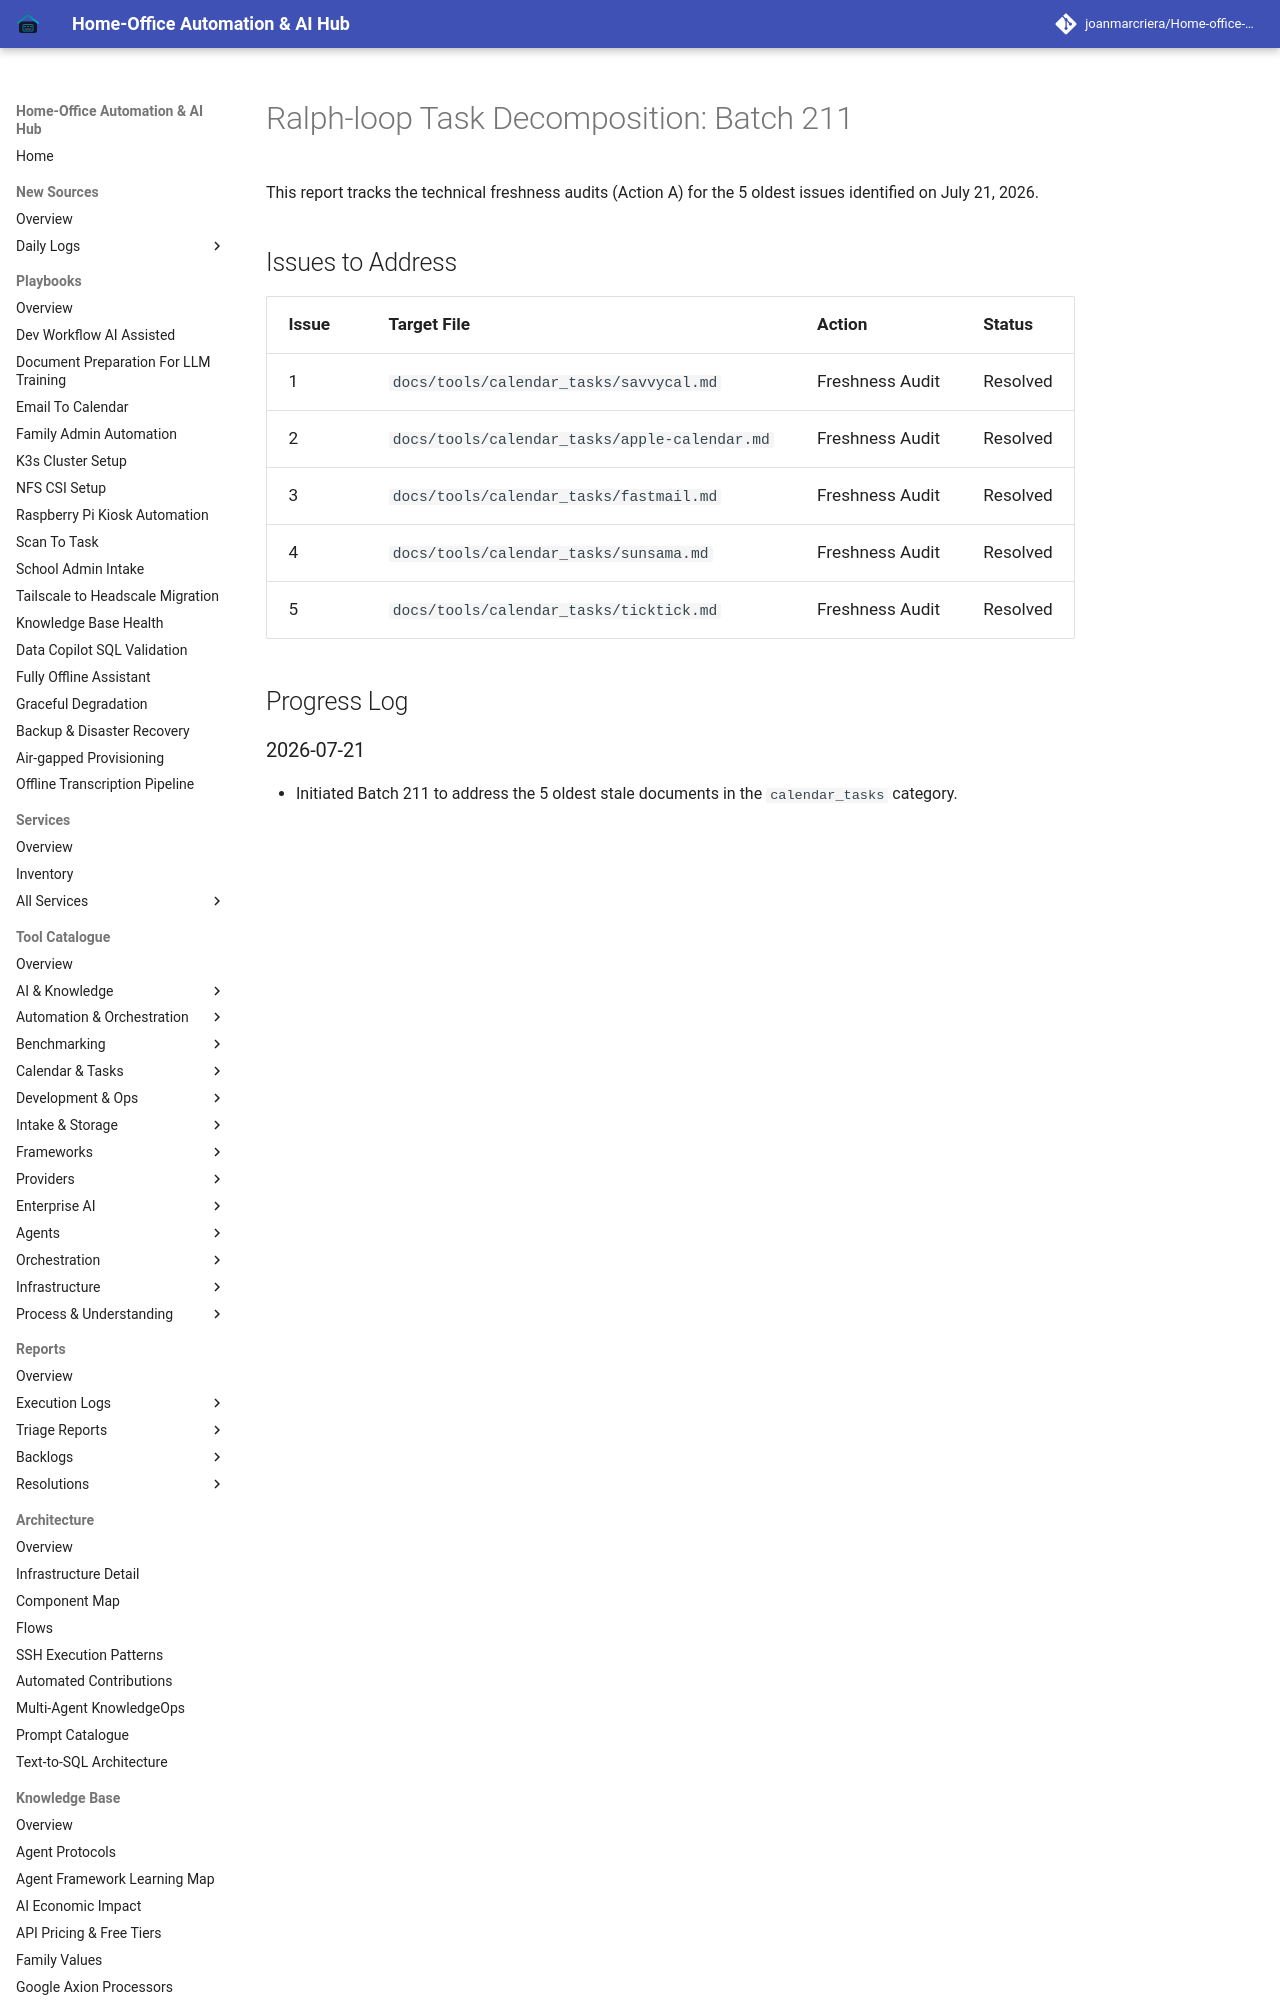

repository: joanmarcriera/Home-office-automations · page: reports/task-decomposition-batch-211/index.html · generator: mkdocs

# Ralph-loop Task Decomposition: Batch 211

This report tracks the technical freshness audits (Action A) for the 5 oldest issues identified on July 21, 2026.

## Issues to Address

| Issue | Target File | Action | Status |
| :--- | :--- | :--- | :--- |
| 1 | `docs/tools/calendar_tasks/savvycal.md` | Freshness Audit | Resolved |
| 2 | `docs/tools/calendar_tasks/apple-calendar.md` | Freshness Audit | Resolved |
| 3 | `docs/tools/calendar_tasks/fastma
